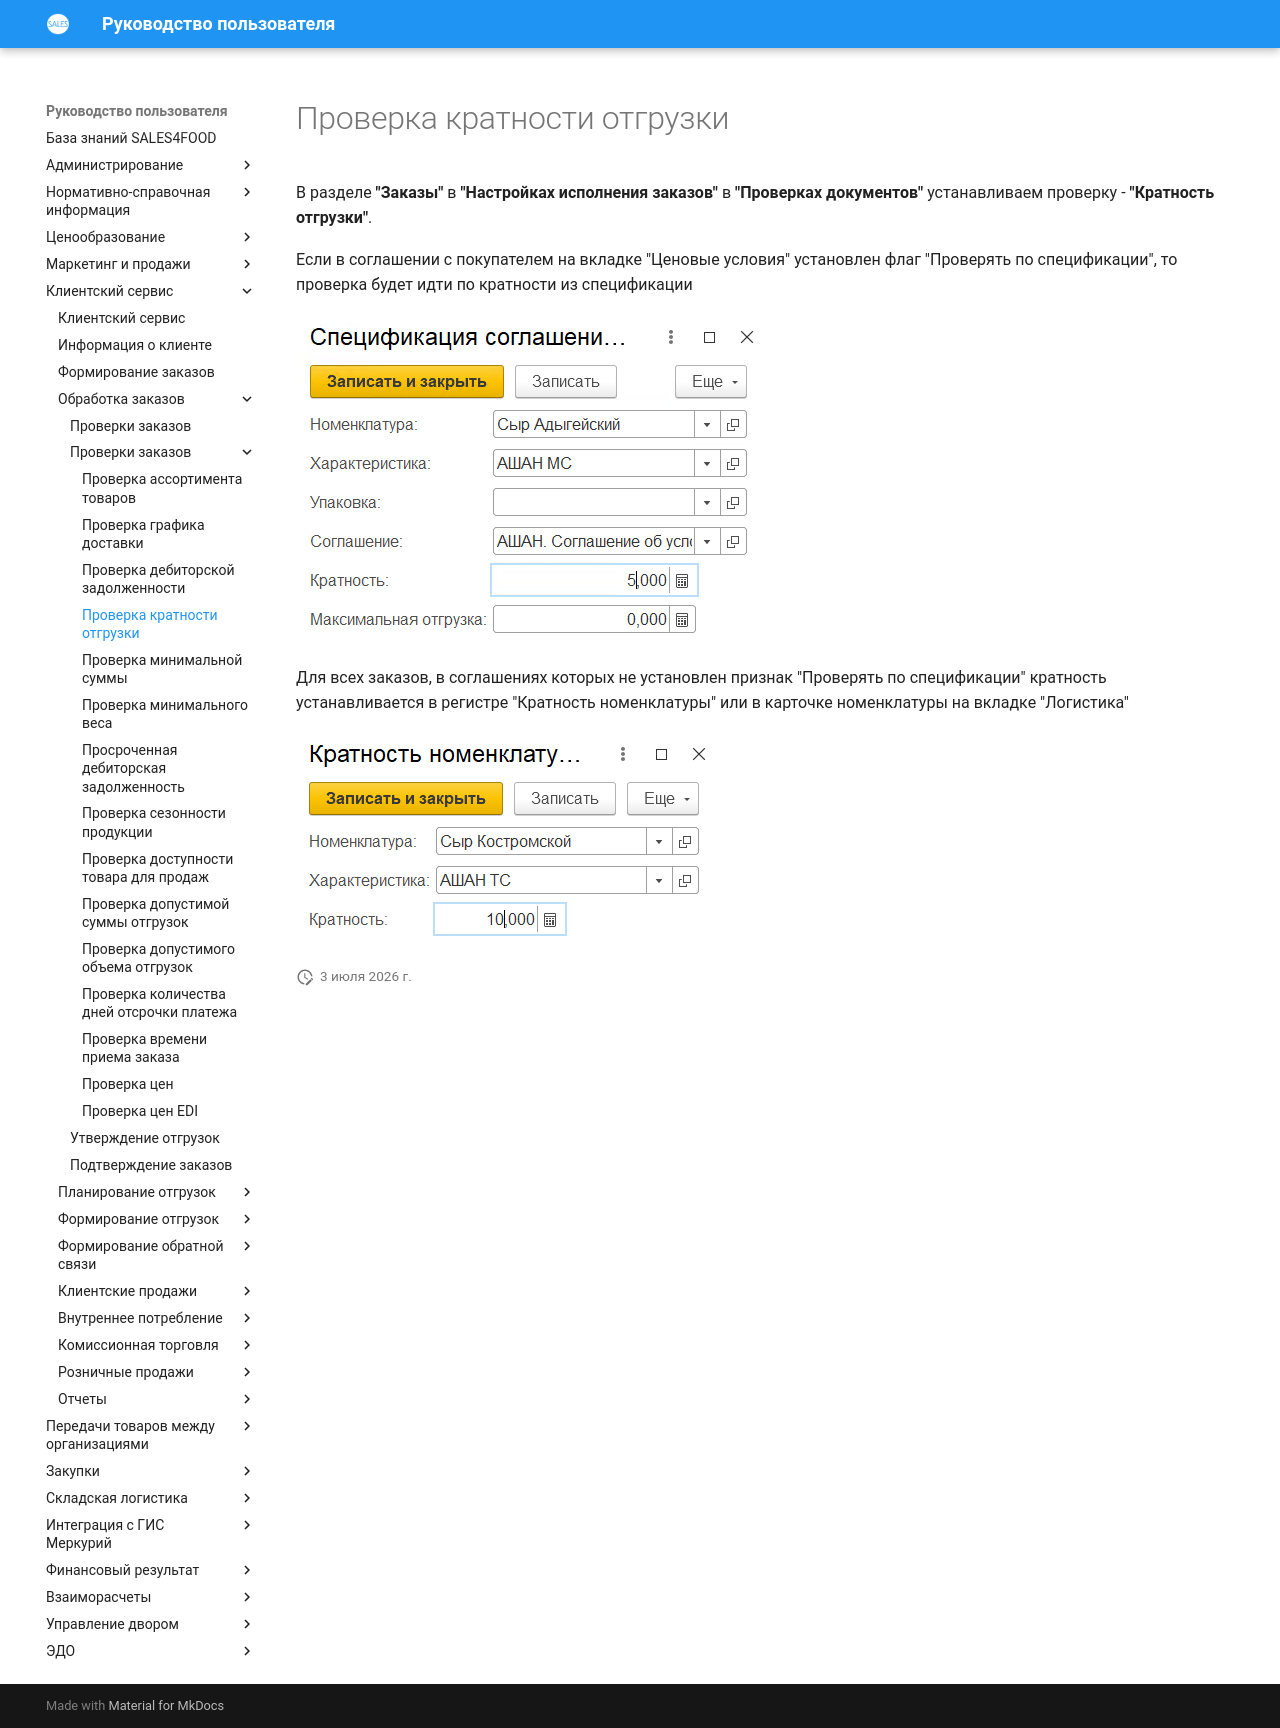

repository: Konstanta-it/sales4food · page: CustomerService/OrderProcessing/CheckingOrders/CheckingTheMultiplicityOfShipments/index.html · generator: mkdocs

# Проверка кратности отгрузки

В разделе **"Заказы"** в **"Настройках исполнения заказов"** в **"Проверках документов"** устанавливаем проверку - **"Кратность отгрузки"**.

Если в соглашении с покупателем на вкладке "Ценовые условия" установлен флаг "Проверять по спецификации", то проверка будет идти по кратности из спецификации

[![5][5]][5]

Для всех заказов, в соглашениях которых не установлен признак "Проверять по спецификации" кратность устанавливается в регистре "Кратность номенклатуры" или в карточке номенклатуры на вкладке "Логистика" 

[![7][7]][7]

[5]: CheckingTheMultiplicityOfShipments.assets/5.png
[7]: CheckingTheMultiplicityOfShipments.assets/7.png
